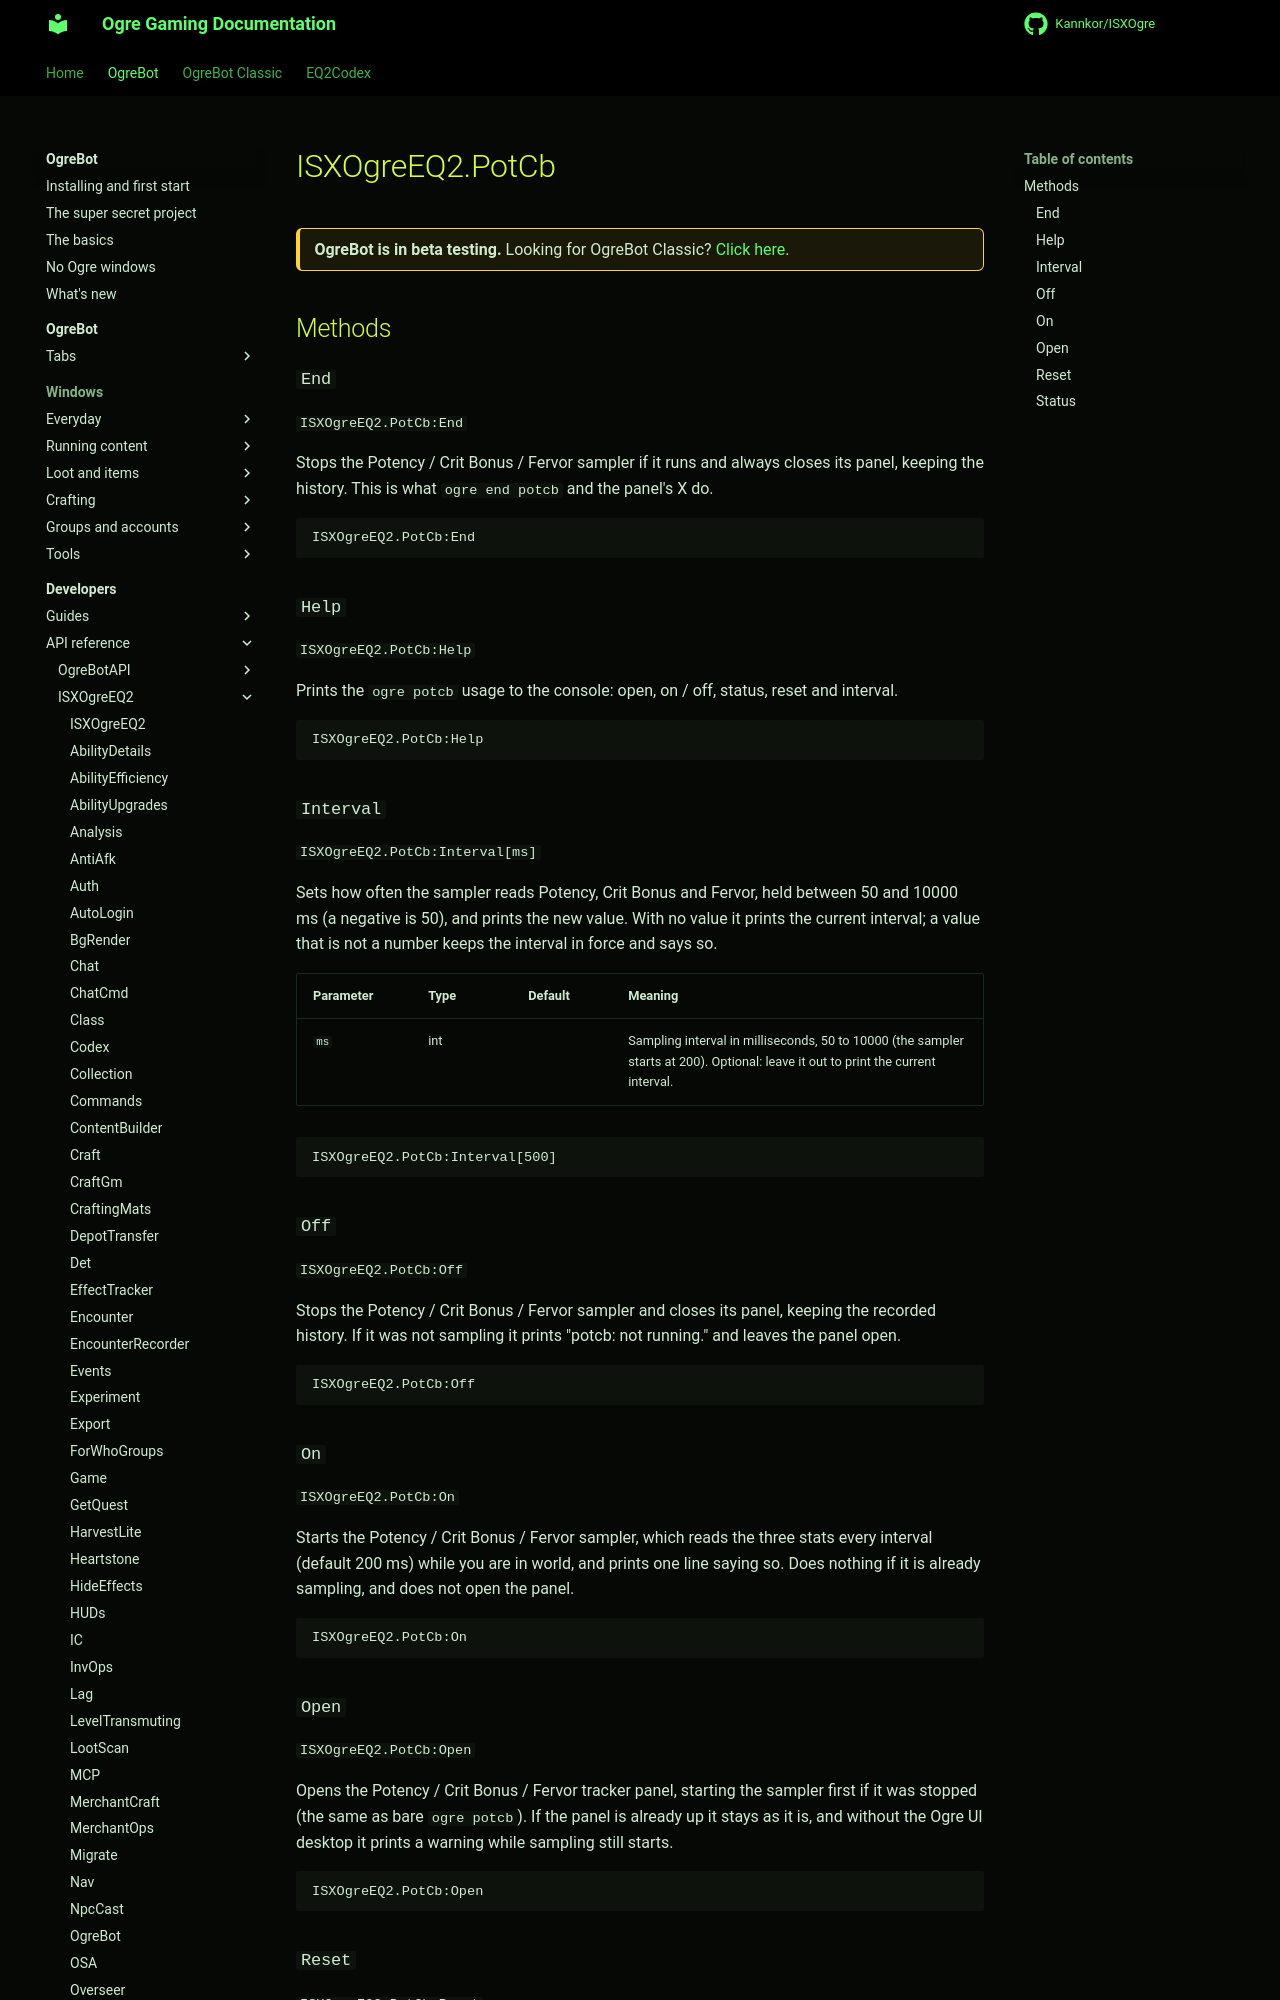

repository: Kannkor/ISXOgre · page: EQ2/bot/developer/api/isxogreeq2/PotCb/index.html · generator: mkdocs

# ISXOgreEQ2.PotCb

<div class="ogre-beta" markdown>
**OgreBot is in beta testing.** Looking for OgreBot Classic? [Click here](../../../../index.md).
</div>

## Methods

### `End`

`ISXOgreEQ2.PotCb:End`

Stops the Potency / Crit Bonus / Fervor sampler if it runs and always closes its panel, keeping the history. This is what `ogre end potcb` and the panel's X do.

```text
ISXOgreEQ2.PotCb:End
```

### `Help`

`ISXOgreEQ2.PotCb:Help`

Prints the `ogre potcb` usage to the console: open, on / off, status, reset and interval.

```text
ISXOgreEQ2.PotCb:Help
```

### `Interval`

`ISXOgreEQ2.PotCb:Interval[ms]`

Sets how often the sampler reads Potency, Crit Bonus and Fervor, held between 50 and 10000 ms (a negative is 50), and prints the new value. With no value it prints the current interval; a value that is not a number keeps the interval in force and says so.

| Parameter | Type | Default | Meaning |
|---|---|---|---|
| `ms` | int |  | Sampling interval in milliseconds, 50 to 10000 (the sampler starts at 200). Optional: leave it out to print the current interval. |

```text
ISXOgreEQ2.PotCb:Interval[500]
```

### `Off`

`ISXOgreEQ2.PotCb:Off`

Stops the Potency / Crit Bonus / Fervor sampler and closes its panel, keeping the recorded history. If it was not sampling it prints "potcb: not running." and leaves the panel open.

```text
ISXOgreEQ2.PotCb:Off
```

### `On`

`ISXOgreEQ2.PotCb:On`

Starts the Potency / Crit Bonus / Fervor sampler, which reads the three stats every interval (default 200 ms) while you are in world, and prints one line saying so. Does nothing if it is already sampling, and does not open the panel.

```text
ISXOgreEQ2.PotCb:On
```
